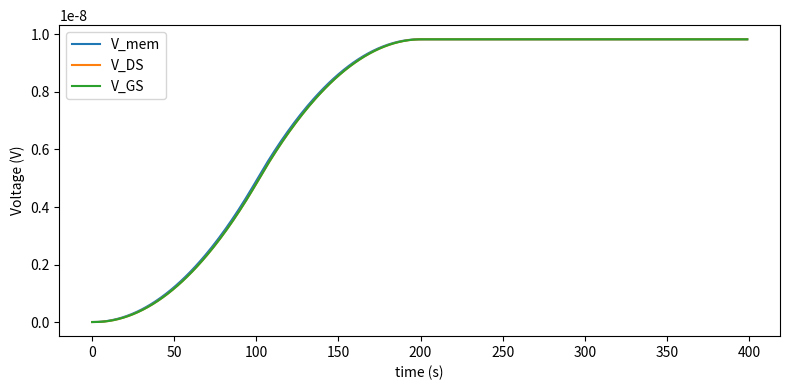

Python code for this plot:
"""
Stable simulation of V_mem, V_DS, V_GS using the user's Hysteresis model.

Changes from the previous draft:
- Uses the exact Hysteresis class you provided (unchanged logic).
- Interprets your statement "The current sets the voltage" as a linear mapping
  V_hyst = R_gate * I + V_offset; you can change R_gate or the mapping easily.
- Calls Device.Update(V_mem, dt) exactly once per time step (so the hysteresis
  internal state is advanced only once per dt).
- Uses backward-Euler closed-form for the membrane node for stability.
- Solves V_DS self-consistently while treating the hysteresis current as fixed
  during the inner solve (that matches the physical picture: the hysteresis
  responds to V_mem, not to instantaneous V_DS).

To change the V_GS coupling from current->voltage, edit the R_gate and V_offset
parameters near the top of the simulation.
"""

import numpy as np
import matplotlib.pyplot as plt

# -------------------------
# User-provided Hysteresis class (exactly as given)
# -------------------------
class Hysteresis:
    def __init__(self, V_start, V_HL, R_down, R_up, R_off, R_on, I_sat, delta_down, delta_up, delta_right, delta_left, tau, k = 3):
        # Store parameters
        self.V_start = V_start #where the left side meets the off state
        self.V_HL = V_HL #Default threshold voltage
        self.R_up = R_up #resistance on right side
        self.R_off = R_off #resistance on bottom side
        self.R_on = R_on #resistance on top side
        self.R_down = R_down #resistance on left side
        self.V = 0 #Voltage at this time step
        self.I = 0 #current at this time step
        self.state = "off" #which of the four states the Neuron is in
        self.I_sat = I_sat #default saturation current
        self.delta_down = delta_down #pushing the bottom upwards (changes off current)
        self.delta_up = delta_up #pusing the top upwards (changes on current)
        self.delta_right = delta_right #pushing right side to the right (changes V_HL)
        self.delta_left = delta_left  #pushing left side to the right (changes V_start)
        self.decay = 0  #amounts of decays
        self.tau = tau
        self.k = k

    def Update(self, V, dt):
        """Simulate the hysteresis loop and store V and I."""
        self.V_old = self.V
        self.V = V
        self.I_old = self.I
        self.decay = self.decay*np.exp(-1*dt/self.tau)
        V_start = self.V_start + self.decay*self.delta_left + self.decay*self.delta_down*self.R_down
        I_start = (self.V_start + self.decay*self.delta_left)/self.R_off + self.decay*self.delta_down
        V_HL = self.V_HL + self.decay*self.delta_right + self.decay*self.delta_down*self.R_up
        I_HL = V_HL/self.R_off + self.decay*self.delta_down
        I_sat = self.I_sat + self.decay*self.delta_up + self.decay*self.delta_right/self.R_on
        V_sat = V_HL + (I_sat - I_HL) * self.R_up
        V_LH = (V_sat/self.R_on - I_sat + I_start - V_start/self.R_down)/(1/self.R_on - 1/self.R_down)
        if V <= V_start:
            if (self.state == "down" or self.state == "on") and V <= self.V_start:
                self.decay += 1
                print(V)
                self.state = "off"
            if V >= self.V_start:
                self.I = V/self.R_off + (I_start-V/self.R_off)*(np.exp(self.k*(V-self.V_start))-1)/(np.exp(self.k*(V_start-self.V_start))-1)
            elif V < self.V_start:
                self.I = V/self.R_off

        elif self.state == "off" or self.state == "up":
            if V < V_HL:        #check if smaller than V_HL
                self.I = I_start + (V-V_start)/self.R_off #decay after V_start
                self.state = "off"
            else:                       #V is bigger or equal to V_HL
                if V > V_sat: #check if V saturates current
                    self.I = I_sat + (V-V_sat)/self.R_on #propogate the on state
                    self.state = "on" #state is "on"
                else:
                    self.I = V_HL/self.R_off + self.decay*self.delta_down + (V-V_HL)/self.R_up #current up to V_HL and then state change up to V
                    self.state = "up" #state is up but not fully saturated

        elif self.state == "on" or self.state == "down":
            if V > V_LH:
                self.I = I_sat + (V-V_sat)/self.R_on
                self.state = "on"
            else:
                self.I = I_start + (V-V_start)/self.R_down
                self.state = "down"

# -------------------------
# Device / circuit functions
# -------------------------

def f_V_DS_solve_quadratic(K, V_GS, V_mem, V_th, R_load):
    """Solve for V_DS in the linear region by solving the quadratic.

    Equation derived from:
        V_mem - V_DS = R_load * I_D
    with linear-region current
        I_D = K*((V_GS - V_th)*V_DS - 0.5 * V_DS**2)
    """
    if V_GS <= V_th:
        return 0.0

    a = -0.5 * R_load * K
    b = R_load * K * (V_GS - V_th) + 1.0
    c = -V_mem

    disc = b * b - 4 * a * c
    if disc < 0:
        return max(0.0, min(V_mem, V_GS - V_th))

    sqrt_disc = np.sqrt(disc)
    v1 = (-b + sqrt_disc) / (2 * a) if a != 0 else -c / b
    v2 = (-b - sqrt_disc) / (2 * a) if a != 0 else -c / b

    candidates = [v for v in (v1, v2) if np.isfinite(v)]
    lower = 0.0
    upper = V_GS - V_th
    valid = [v for v in candidates if lower - 1e-12 <= v <= upper + 1e-12]

    if valid:
        return float(sorted(valid)[0])

    guess = max(lower, min(V_mem, upper))
    return guess


def f_V_DS(K, V_GS, V_mem, V_th, R_load):
    if V_GS <= V_th:
        return V_mem

    I_sat = 0.5 * K * (V_GS - V_th) ** 2
    V_DS_sat_candidate = V_mem - R_load * I_sat

    if V_DS_sat_candidate >= V_GS - V_th:
        return max(0.0, V_DS_sat_candidate)

    V_DS_linear = f_V_DS_solve_quadratic(K, V_GS, V_mem, V_th, R_load)
    V_DS_linear = float(max(0.0, min(V_DS_linear, V_GS - V_th)))
    return V_DS_linear


def Delta_V_mem_backward_euler(dt, V_in, V_mem, C_mem, R_in, R_load, V_DS):
    A = V_in / (C_mem * R_in) + V_DS / (C_mem * R_load)
    B = 1.0 / (C_mem * R_in) + 1.0 / (C_mem * R_load)
    V_new = (V_mem + dt * A) / (1.0 + dt * B)
    return V_new

# -------------------------
# Simulation: parameters, loop
# -------------------------
if __name__ == "__main__":
    # Input waveform
    Vlist = np.append(np.linspace(0, 100, 100), np.linspace(100, 0, 100))
    Vlist = np.append(Vlist, np.zeros_like(Vlist))

    # time step and time vector
    dt = 1.0
    tlist = np.arange(len(Vlist)) * dt

    # circuit/device params (change these to experiment)
    R_in = 1e14
    R_load = 100.0
    C_mem = 1e-12
    Device = Hysteresis(2, 5, 0.1, 0.1, 1, 1, 15, 0, 0 , 0, 0, 1e32)

    V_mem = 0.0
    V_DS = 0.0
    V_GS = 0.0
    V_th = 8.0
    K = 1.0

    # Mapping from hysteresis current to gate voltage: V_hyst = R_gate * I + V_offset
    R_gate = 1.0    # ohms (tune as needed)
    V_offset = 0.0  # volts

    CLAMP_NONNEGATIVE = True

    V_mem_list = [V_mem]
    V_DS_list = [V_DS]
    V_GS_list = [V_GS]

    for idx, V_in in enumerate(Vlist):
        # Update hysteresis once using the membrane voltage (advance its internal state)
        Device.Update(V_mem, dt)

        # initial guesses
        V_DS_guess = V_DS
        V_GS_guess = V_GS

        # Precompute hysteresis-driven gate voltage contribution (treated as fixed during inner solve)
        V_hyst_from_I = R_gate * Device.I + V_offset

        # fixed-point iterate to make V_DS and V_GS consistent
        for it in range(8):
            # V_GS depends on hysteresis (current->voltage) and on V_DS via subtraction term
            V_GS_guess = V_hyst_from_I - (V_mem - V_DS_guess)

            # compute new V_DS based on updated V_GS and current V_mem
            V_DS_new = f_V_DS(K, V_GS_guess, V_mem, V_th, R_load)

            # damping to help convergence
            V_DS_guess = 0.6 * V_DS_guess + 0.4 * V_DS_new

        V_GS = V_hyst_from_I - (V_mem - V_DS_guess)
        V_DS = V_DS_guess

        # update membrane using backward-Euler closed form (stable)
        V_mem = Delta_V_mem_backward_euler(dt, V_in, V_mem, C_mem, R_in, R_load, V_DS)

        if CLAMP_NONNEGATIVE:
            V_mem = max(0.0, V_mem)
            V_DS = max(0.0, V_DS)

        V_mem_list.append(V_mem)
        V_DS_list.append(V_DS)
        V_GS_list.append(V_GS)

    # -------------------------
    # Plot results
    # -------------------------
    plt.figure(figsize=(8, 4))
    plt.plot(tlist, V_mem_list[:-1], label="V_mem")
    plt.plot(tlist, V_DS_list[:-1], label="V_DS")
    plt.plot(tlist, V_GS_list[:-1], label="V_GS")
    plt.xlabel('time (s)')
    plt.ylabel('Voltage (V)')
    plt.legend()
    plt.tight_layout()
    plt.show()
